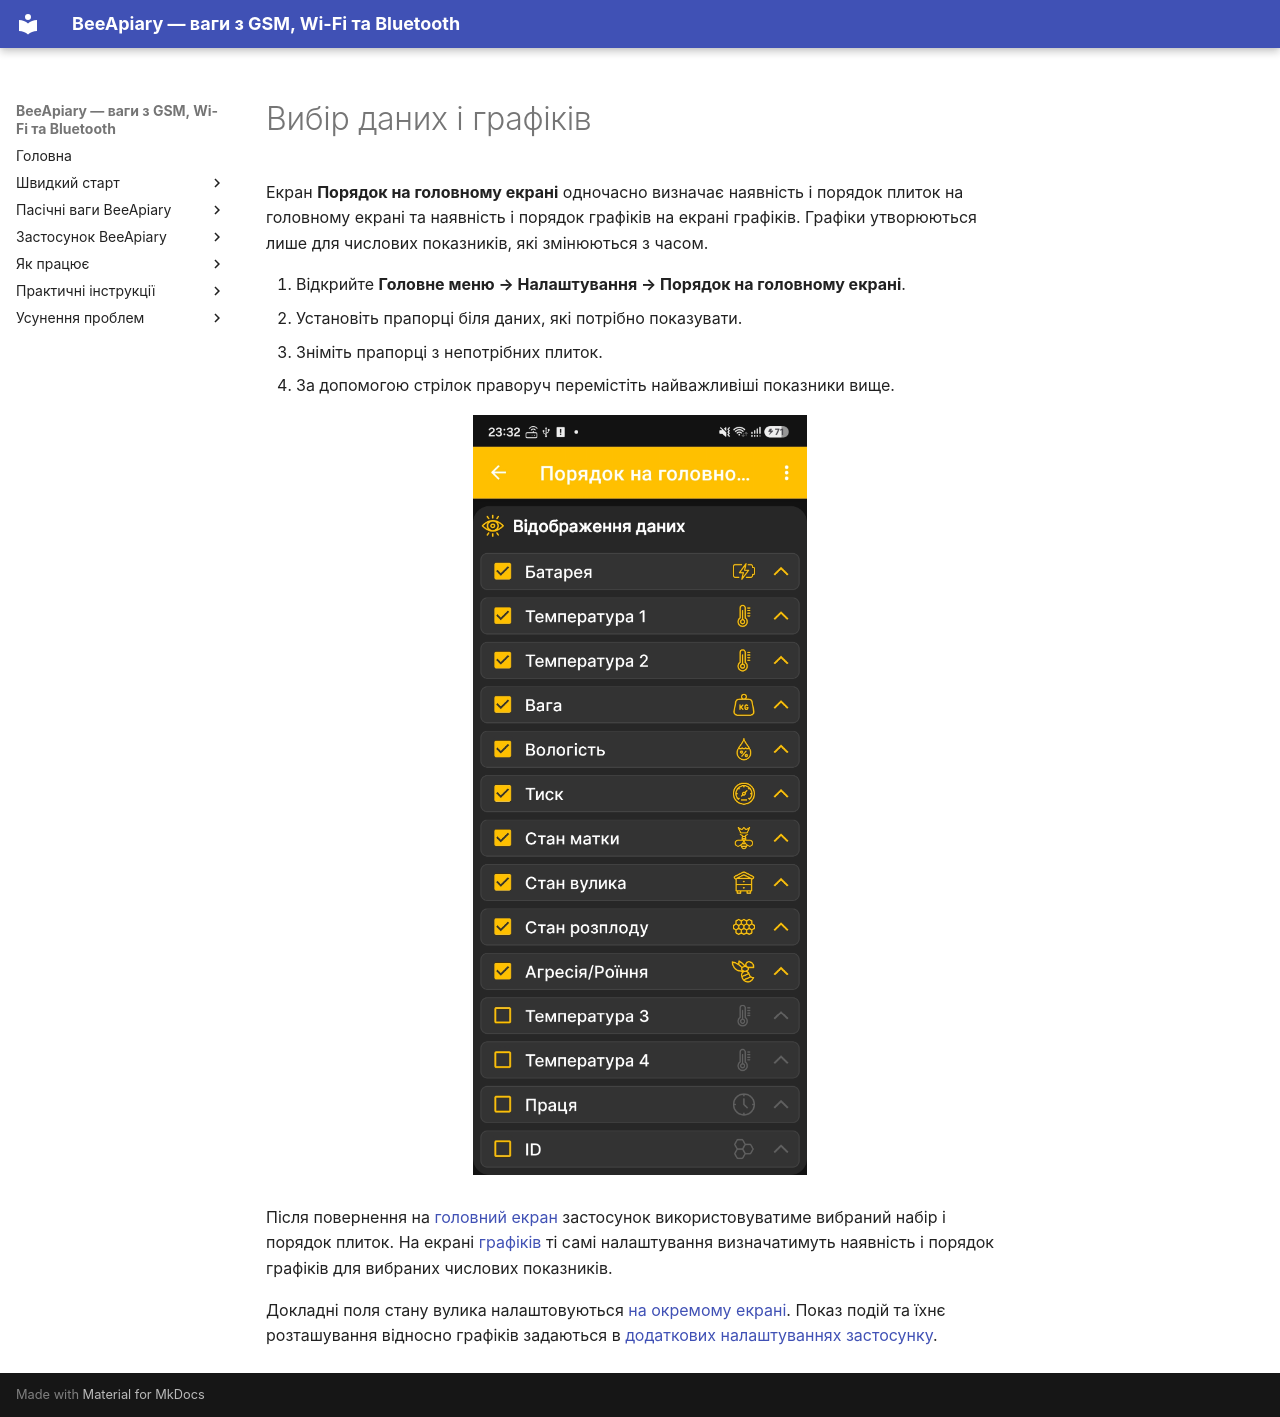

repository: Ivan-Bdgilko/BeeApiary_Docs · page: uk/app/chart-settings/index.html · generator: mkdocs

---
translation_status: translated
---

# Вибір даних і графіків

Екран **Порядок на головному екрані** одночасно визначає наявність і порядок плиток на головному екрані та наявність і порядок графіків на екрані графіків. Графіки утворюються лише для числових показників, які змінюються з часом.

1. Відкрийте **Головне меню → Налаштування → Порядок на головному екрані**.
2. Установіть прапорці біля даних, які потрібно показувати.
3. Зніміть прапорці з непотрібних плиток.
4. За допомогою стрілок праворуч перемістіть найважливіші показники вище.

![Налаштування видимості та порядку плиток на головному екрані](../../assets/uk/app/chart-settings/main-screen-order.jpg){ .doc-screenshot }

Після повернення на [головний екран](main-screen.md) застосунок використовуватиме вибраний набір і порядок плиток. На екрані [графіків](charts.md) ті самі налаштування визначатимуть наявність і порядок графіків для вибраних числових показників.

Докладні поля стану вулика налаштовуються [на окремому екрані](hive-state-settings.md). Показ подій та їхнє розташування відносно графіків задаються в [додаткових налаштуваннях застосунку](additional-settings.md).
